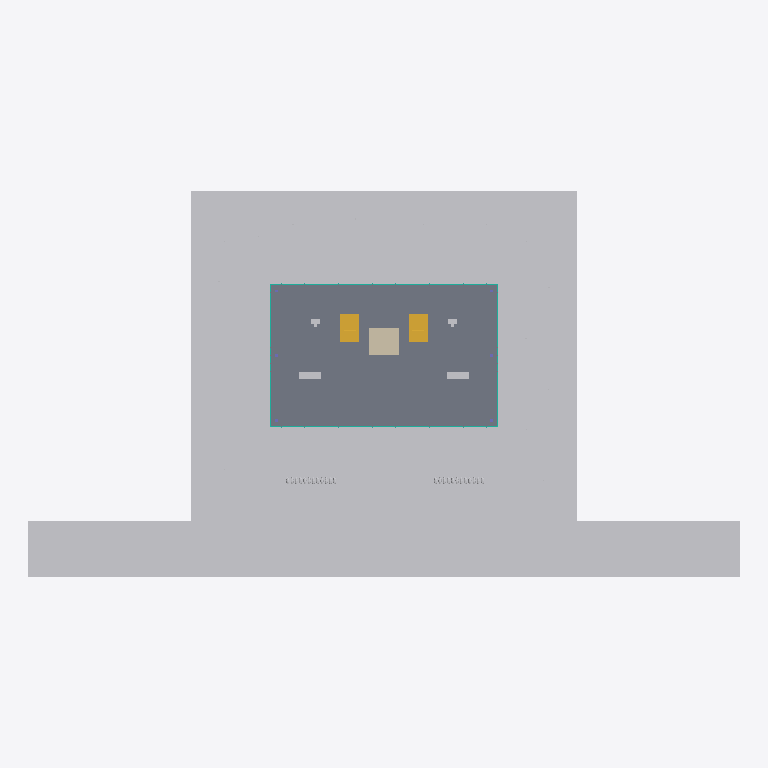
Plan cut of the same IFC building model at storey 'Level 01' (level 0.00 m, cut at 1.40 m), seen from above with north up, elements coloured by IFC class: 4 other elements (light grey), 1 slab (grey), 1 stair (yellow), 1 wall (beige), 1 curtain wall (teal), 1 column (violet). Cut surfaces are drawn darker.
Extent 125.0 m × 68.0 m × 59.5 m (x, y, z). Storeys (14): Level 01 at 0.00 m; Level 02 at 5.00 m; Level 03 at 9.50 m; Level 04 at 13.30 m; Level 05 at 17.10 m; Level 06 at 20.90 m; Level 07 at 24.70 m; Level 08 at 28.50 m; Level 09 at 32.30 m; Level 10 at 36.10 m; Level 11 at 39.90 m; Level 12 at 43.70 m; Level 13 at 47.50 m; Level 14 at 51.30 m. Elements (133): 31 IfcBuildingElementProxy, 14 IfcColumn, 14 IfcCurtainWall, 14 IfcFurniture, 14 IfcSlab, 14 IfcStair, 14 IfcWall, 12 IfcShadingDevice, 6 IfcRoof.

HEADER;
FILE_DESCRIPTION(('ViewDefinition[DesignTransferView]'),'2;1');
FILE_NAME('solstice-14-office.ifc','2026-09-05T13:26:05+00:00',(''),(''),'IfcOpenShell 0.8.3','IfcOpenShell 0.8.3','Nobody');
FILE_SCHEMA(('IFC4'));
ENDSEC;
DATA;
#1=IFCPROJECT('11eMeLUO55hPXYMpWPx7OH',$,'SOLSTICE 14','Modern tropical office concept — 14 storeys / 10,000 m²',$,$,$,(#10),#5);
#12=IFCSITE('1PPT4$_C94iunsauMGl4LP',$,'Concept Site','Hypothetical 68 × 58 m design site; Bangkok climate assumption only, not surveyed geolocation',$,#20,$,$,$,$,$,$,$,$);
#13=IFCBUILDING('3WSpKvgLDF59NyKaiXrzSx',$,'SOLSTICE 14 Office','Concept design only; not for construction, permitting or procurement',$,#25,$,$,$,$,$,$);
#35=IFCBUILDINGSTOREY('0qNc8HlVL4BOwbze78WtD4',$,'Level 01','Lobby · café · arrival',$,#41,$,$,$,0.0);
#64=IFCBUILDINGSTOREY('3$_EKipbL1eBYgr36DFzGK',$,'Level 02','Conference · co-working',$,#69,$,$,$,5.0);
#92=IFCBUILDINGSTOREY('3rQCmKPIHEUvapEtq8Iad9',$,'Level 03','Flexible office',$,#97,$,$,$,9.5);
#120=IFCBUILDINGSTOREY('26wyUhAh59lAUewE$RPs7E',$,'Level 04','Flexible office',$,#125,$,$,$,13.3);
#148=IFCBUILDINGSTOREY('3xzSjqvIr3BeUKkNZCte3V',$,'Level 05','Office · sky garden',$,#153,$,$,$,17.1);
#176=IFCBUILDINGSTOREY('00AdBaE6b3TQRCyDSDLa8V',$,'Level 06','Flexible office',$,#181,$,$,$,20.9);
#204=IFCBUILDINGSTOREY('13wAdIONv9hR1GGtKzoTQV',$,'Level 07','Flexible office',$,#209,$,$,$,24.7);
#232=IFCBUILDINGSTOREY('3I2KijtyP0e8WNT8ETYaxM',$,'Level 08','Flexible office',$,#237,$,$,$,28.5);
#260=IFCBUILDINGSTOREY('340BZl_2P1YBJcZ_8z0PW3',$,'Level 09','Flexible office',$,#265,$,$,$,32.3);
#288=IFCBUILDINGSTOREY('0za2GNCADD99YM7earSwYJ',$,'Level 10','Office · sky garden',$,#293,$,$,$,36.1);
#316=IFCBUILDINGSTOREY('0ObR_myi94$uR2IRpRCThO',$,'Level 11','Flexible office',$,#321,$,$,$,39.9);
#344=IFCBUILDINGSTOREY('1JZGZWZwD8qAXXTp9YSy0S',$,'Level 12','Flexible office',$,#349,$,$,$,43.7);
#372=IFCBUILDINGSTOREY('1vQixw3MvBnOFknhDPyJl2',$,'Level 13','Executive · meeting suites',$,#377,$,$,$,47.5);
#400=IFCBUILDINGSTOREY('3tTzLS0CbCuAjQNYpGvfMA',$,'Level 14','Executive · meeting suites',$,#405,$,$,$,51.3);
#759=IFCBUILDINGELEMENTPROXY('0yEbvQW513WAphtMRFdNfg',$,'Site landscape','Concept design only; not for construction, permitting or procurement','Site landscape',#4104,#4099,$,$);
#428=IFCBUILDINGELEMENTPROXY('0eu2x0Ep18UOSH7FWC5ky1',$,'Site hardscape','Concept design only; not for construction, permitting or procurement','Site hardscape',#750,#744,$,$);
#4930=IFCSLAB('2Fp927phLBn8elYywfpwXz',$,'L01 Floor slab','Concept design only; not for construction, permitting or procurement',$,#4945,#4940,$,.FLOOR.);
#5332=IFCSTAIR('0oGUnenzv06AnTQsr7e_gZ',$,'L01 Stairs','Concept design only; not for construction, permitting or procurement',$,#5473,#5468,$,$);
#4192=IFCWALL('3zfWB5osvBJwv4dZxMNAAA',$,'L01 Core walls / lift bank','Concept design only; not for construction, permitting or procurement',$,#4207,#4202,$,$);
#5080=IFCBUILDINGELEMENTPROXY('1Y3WqUiv1AJ8PCSOApDMMq',$,'L01 Primary building fabric','Concept design only; not for construction, permitting or procurement','Primary building fabric',#5119,#5114,$,$);
#4216=IFCCURTAINWALL('1BMx22PurFs8$aC9Ia_X5e',$,'L01 Curtain wall','Concept design only; not for construction, permitting or procurement',$,#4921,#4916,$,$);
#4954=IFCFURNITURE('2GCJYr51P8mf0yfa$Psc3p',$,'L01 Indicative furniture','Concept design only; not for construction, permitting or procurement',$,#5071,#5066,$,$);
#4113=IFCCOLUMN('3dghHkQWLB3gXsuZyh9R4i',$,'L01 Columns','Concept design only; not for construction, permitting or procurement',$,#4183,#4177,$,$);
ENDSEC;
